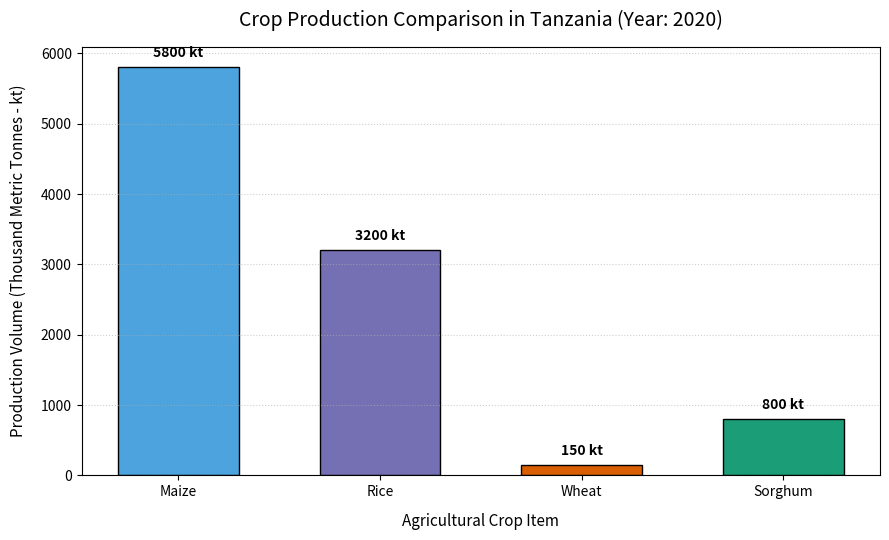

Reproduce this figure in Python.
import matplotlib.pyplot as plt
import pandas as pd

# Example setup from a merged breakdown
bar_dict = {
"Area": ["Tanzania"] * 4,
"Item": ["Maize", "Rice", "Wheat", "Sorghum"],
"Element": ["Production"] * 4,
"Year": [2020] * 4,
"Value": [5800, 3200, 150, 800],  # in Thousand Tonnes
}
df_bar = pd.DataFrame(bar_dict)

# Visualizing categorical totals from the merge
plt.figure(figsize=(9, 5.5))
colors = ["#4ca3dd", "#7570b3", "#d95f02", "#1b9e77"]
bars = plt.bar(
    df_bar["Item"], df_bar["Value"], color=colors, edgecolor="black", width=0.6
)

plt.title(
"Crop Production Comparison in Tanzania (Year: 2020)", fontsize=14, pad=15
)
plt.xlabel("Agricultural Crop Item", fontsize=11, labelpad=10)
plt.ylabel(
"Production Volume (Thousand Metric Tonnes - kt)", fontsize=11, labelpad=10
)

# Text tracking values over bars
for bar in bars:
    height = bar.get_height()
    plt.text(
        bar.get_x() + bar.get_width() / 2.0,
        height + 100,
        f"{int(height)} kt",
        ha="center",
        va="bottom",
        fontsize=10,
        fontweight="bold",
    )

plt.grid(axis="y", linestyle=":", alpha=0.6)
plt.tight_layout()
plt.show()
